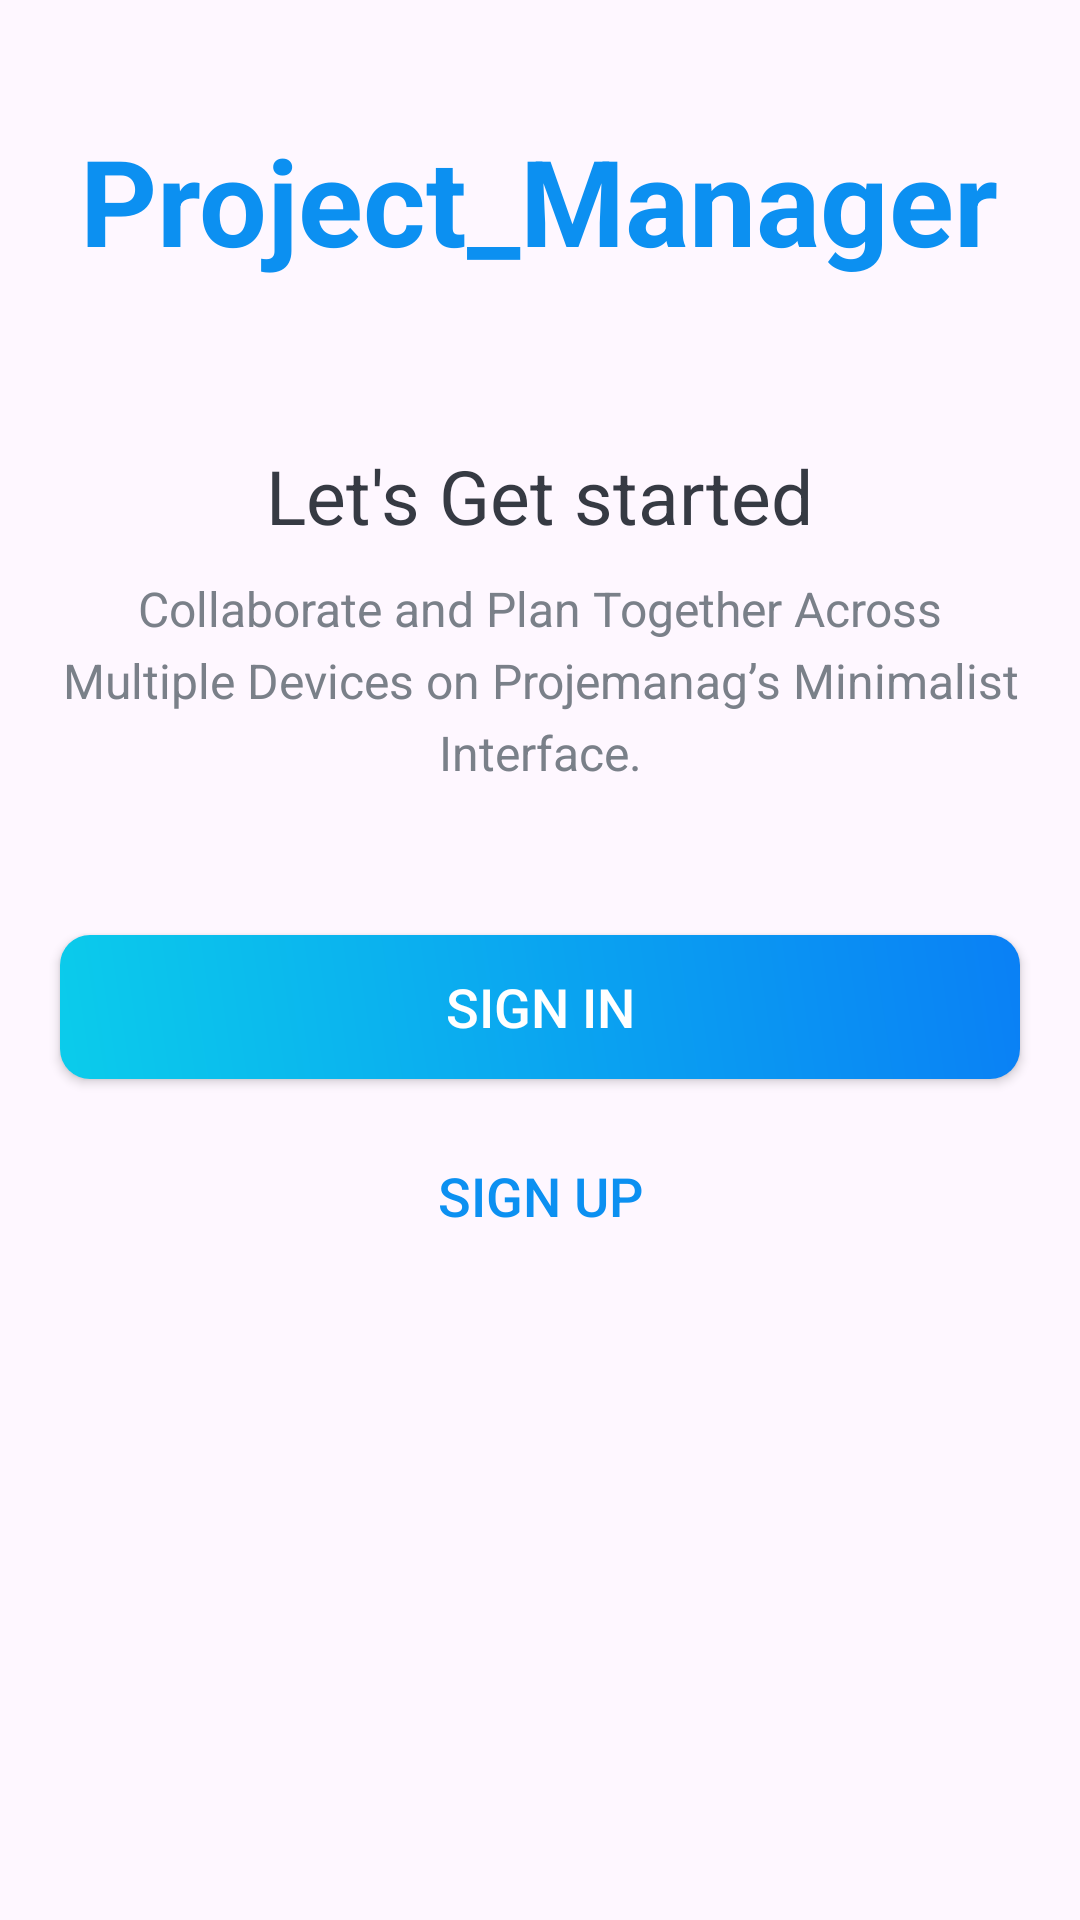

This screen was rendered from an Android layout file. Write that file and the resources it references.
<!-- AndroidManifest.xml: activity theme AppTheme.NoActionBar -->
<!-- res/layout/activity_intro.xml -->
<LinearLayout xmlns:android="http://schemas.android.com/apk/res/android"
    xmlns:tools="http://schemas.android.com/tools"
    android:layout_width="match_parent"
    android:layout_height="match_parent"
    android:background="@drawable/intro_background"
    android:gravity="center_horizontal"
    android:orientation="vertical"
    tools:context=".IntroActivity">

    <TextView
        android:id="@+id/tv_app_name_intro"
        android:layout_width="wrap_content"
        android:layout_height="wrap_content"
        android:layout_marginTop="@dimen/intro_screen_title_text_marginTop"
        android:text="@string/app_name"
        android:textColor="@color/colorAccent"
        android:textSize="@dimen/intro_screen_title_text_size"
        android:textStyle="bold" />

    <ImageView
        android:layout_width="wrap_content"
        android:layout_height="wrap_content"
        android:layout_marginTop="@dimen/intro_screen_image_marginTop"
        android:contentDescription="@string/image_contentDescription"
        android:src="@drawable/ic_task_image" />

    <TextView
        android:layout_width="wrap_content"
        android:layout_height="wrap_content"
        android:layout_marginTop="@dimen/lets_get_started_text_marginTop"
        android:text="@string/let_s_get_started_text"
        android:textColor="@color/primaryTextColor"
        android:textSize="@dimen/lets_get_started_text_size" />

    <TextView
        android:layout_width="match_parent"
        android:layout_height="wrap_content"
        android:layout_marginStart="@dimen/intro_text_marginStartEnd"
        android:layout_marginTop="@dimen/intro_text_marginTop"
        android:layout_marginEnd="@dimen/intro_text_marginStartEnd"
        android:gravity="center"
        android:lineSpacingExtra="@dimen/intro_text_line_spacing_extra"
        android:text="@string/intro_text_description"
        android:textColor="@color/secondaryTextColor"
        android:textSize="@dimen/intro_text_size" />

    <Button
        android:id="@+id/btn_sign_in_intro"
        android:layout_width="match_parent"
        android:layout_height="wrap_content"
        android:layout_gravity="center"
        android:layout_marginStart="@dimen/btn_marginStartEnd"
        android:layout_marginTop="@dimen/intro_screen_sign_in_btn_marginTop"
        android:layout_marginEnd="@dimen/btn_marginStartEnd"
        android:background="@drawable/shape_button_rounded"
        android:foreground="?attr/selectableItemBackground"
        android:gravity="center"
        android:paddingTop="@dimen/btn_paddingTopBottom"
        android:paddingBottom="@dimen/btn_paddingTopBottom"
        android:text="@string/sign_in"
        android:textColor="@android:color/white"
        android:textSize="@dimen/btn_text_size" />

    <Button
        android:id="@+id/btn_sign_up_intro"
        android:layout_width="match_parent"
        android:layout_height="wrap_content"
        android:layout_gravity="center"
        android:layout_marginStart="@dimen/btn_marginStartEnd"
        android:layout_marginTop="@dimen/intro_screen_sign_up_btn_marginTop"
        android:layout_marginEnd="@dimen/btn_marginStartEnd"
        android:background="@drawable/white_border_shape_button_rounded"
        android:foreground="?attr/selectableItemBackground"
        android:gravity="center"
        android:paddingTop="@dimen/btn_paddingTopBottom"
        android:paddingBottom="@dimen/btn_paddingTopBottom"
        android:text="@string/sign_up"
        android:textColor="@color/colorAccent"
        android:textSize="@dimen/btn_text_size" />


</LinearLayout>
<!-- resources referenced by this layout -->
<resources>
  <color name="colorAccent">#0c90f1</color>
  <color name="primaryTextColor">#363a43</color>
  <color name="secondaryTextColor">#7a8089</color>
  <dimen name="btn_marginStartEnd">20dp</dimen>
  <dimen name="btn_paddingTopBottom">8dp</dimen>
  <dimen name="btn_text_size">18sp</dimen>
  <dimen name="intro_screen_image_marginTop">30dp</dimen>
  <dimen name="intro_screen_sign_in_btn_marginTop">50dp</dimen>
  <dimen name="intro_screen_sign_up_btn_marginTop">15dp</dimen>
  <dimen name="intro_screen_title_text_marginTop">40dp</dimen>
  <dimen name="intro_screen_title_text_size">40sp</dimen>
  <dimen name="intro_text_line_spacing_extra">5dp</dimen>
  <dimen name="intro_text_marginStartEnd">20dp</dimen>
  <dimen name="intro_text_marginTop">10dp</dimen>
  <dimen name="intro_text_size">16sp</dimen>
  <dimen name="lets_get_started_text_marginTop">25dp</dimen>
  <dimen name="lets_get_started_text_size">25sp</dimen>
  <!-- drawable shape_button_rounded (drawable) -->
  <?xml version="1.0" encoding="utf-8"?>
  <shape xmlns:android="http://schemas.android.com/apk/res/android"
      android:shape="rectangle"
      >
  
      <gradient
          android:angle="45"
          android:startColor="#0bcceb"
          android:endColor="#0a80f5"
          android:type="linear"
          />
  
      <corners
          android:radius="10dp" />
  
  </shape>
  <string name="app_name">Project_Manager</string>
  <string name="image_contentDescription">image</string>
  <string name="intro_text_description">Collaborate and Plan Together Across Multiple Devices on Projemanag’s Minimalist Interface.</string>
  <string name="let_s_get_started_text">Let\'s Get started</string>
  <string name="sign_in">SIGN IN</string>
  <string name="sign_up">SIGN UP</string>
  <style name="AppTheme.NoActionBar">
          <item name="windowActionBar">false</item>
          <item name="windowNoTitle">true</item>
      </style>
</resources>
